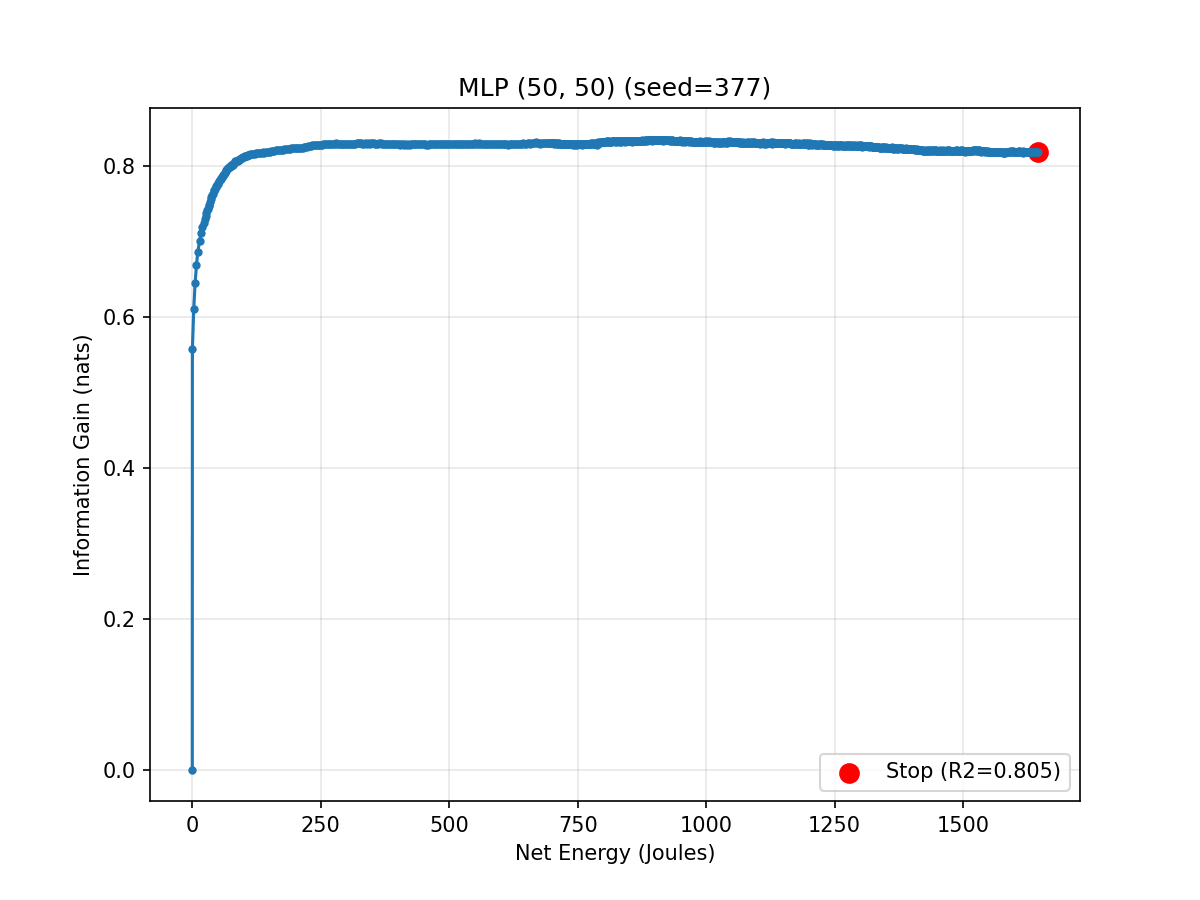

The table this chart was drawn from, first rows:
epoch, cumulative_energy_j, val_r2, info_gain_nats
0, 0.0, 0.0, 0.0
1, 0.2047, 0.6715, 0.5567
2, 2.871, 0.705, 0.6104
3, 5.522, 0.7244, 0.6445
4, 8.179, 0.7372, 0.6681
5, 10.82, 0.7466, 0.6863
6, 14.3, 0.7533, 0.6999
7, 16.99, 0.7586, 0.7106
8, 19.64, 0.7623, 0.7183
9, 22.65, 0.7652, 0.7245
10, 24.57, 0.7675, 0.7293
11, 26.04, 0.7694, 0.7334
12, 27.41, 0.771, 0.737
13, 28.86, 0.7727, 0.7407
14, 30.27, 0.7739, 0.7433
15, 31.7, 0.7752, 0.7462
16, 33.06, 0.7762, 0.7486
17, 34.48, 0.7777, 0.7518
18, 35.88, 0.7793, 0.7554
19, 37.28, 0.7804, 0.7579
20, 38.63, 0.7816, 0.7608
21, 40.03, 0.7826, 0.7629
22, 41.38, 0.7838, 0.7659
23, 42.77, 0.7844, 0.7673
24, 44.14, 0.7853, 0.7693
25, 45.47, 0.7862, 0.7714
26, 46.87, 0.7868, 0.7729
27, 48.25, 0.7875, 0.7745
28, 49.65, 0.7881, 0.7757
29, 50.99, 0.7888, 0.7774
30, 52.4, 0.7895, 0.7792
31, 53.75, 0.7902, 0.7808
32, 55.15, 0.7908, 0.7822
33, 56.52, 0.7914, 0.7836
34, 57.92, 0.792, 0.7851
35, 59.26, 0.7924, 0.7861
36, 60.64, 0.7933, 0.7882
37, 62.06, 0.7936, 0.7891
38, 63.42, 0.7944, 0.791
39, 64.79, 0.7954, 0.7933
40, 66.13, 0.7957, 0.794
41, 67.52, 0.7961, 0.7951
42, 68.95, 0.7966, 0.7963
43, 70.28, 0.7968, 0.7969
44, 71.66, 0.7972, 0.7979
45, 73.06, 0.7976, 0.7988
46, 74.42, 0.7981, 0.7999
47, 75.78, 0.7983, 0.8004
48, 77.16, 0.7987, 0.8014
49, 78.6, 0.7984, 0.8008
50, 79.95, 0.799, 0.8022
51, 81.32, 0.7997, 0.804
52, 82.74, 0.8001, 0.805
53, 84.08, 0.8004, 0.8058
54, 85.48, 0.8005, 0.8059
55, 86.83, 0.8009, 0.8069
56, 88.27, 0.8008, 0.8067
57, 89.66, 0.8011, 0.8075
58, 91.02, 0.8013, 0.8081
59, 92.39, 0.8016, 0.8087
... 941 more rows
